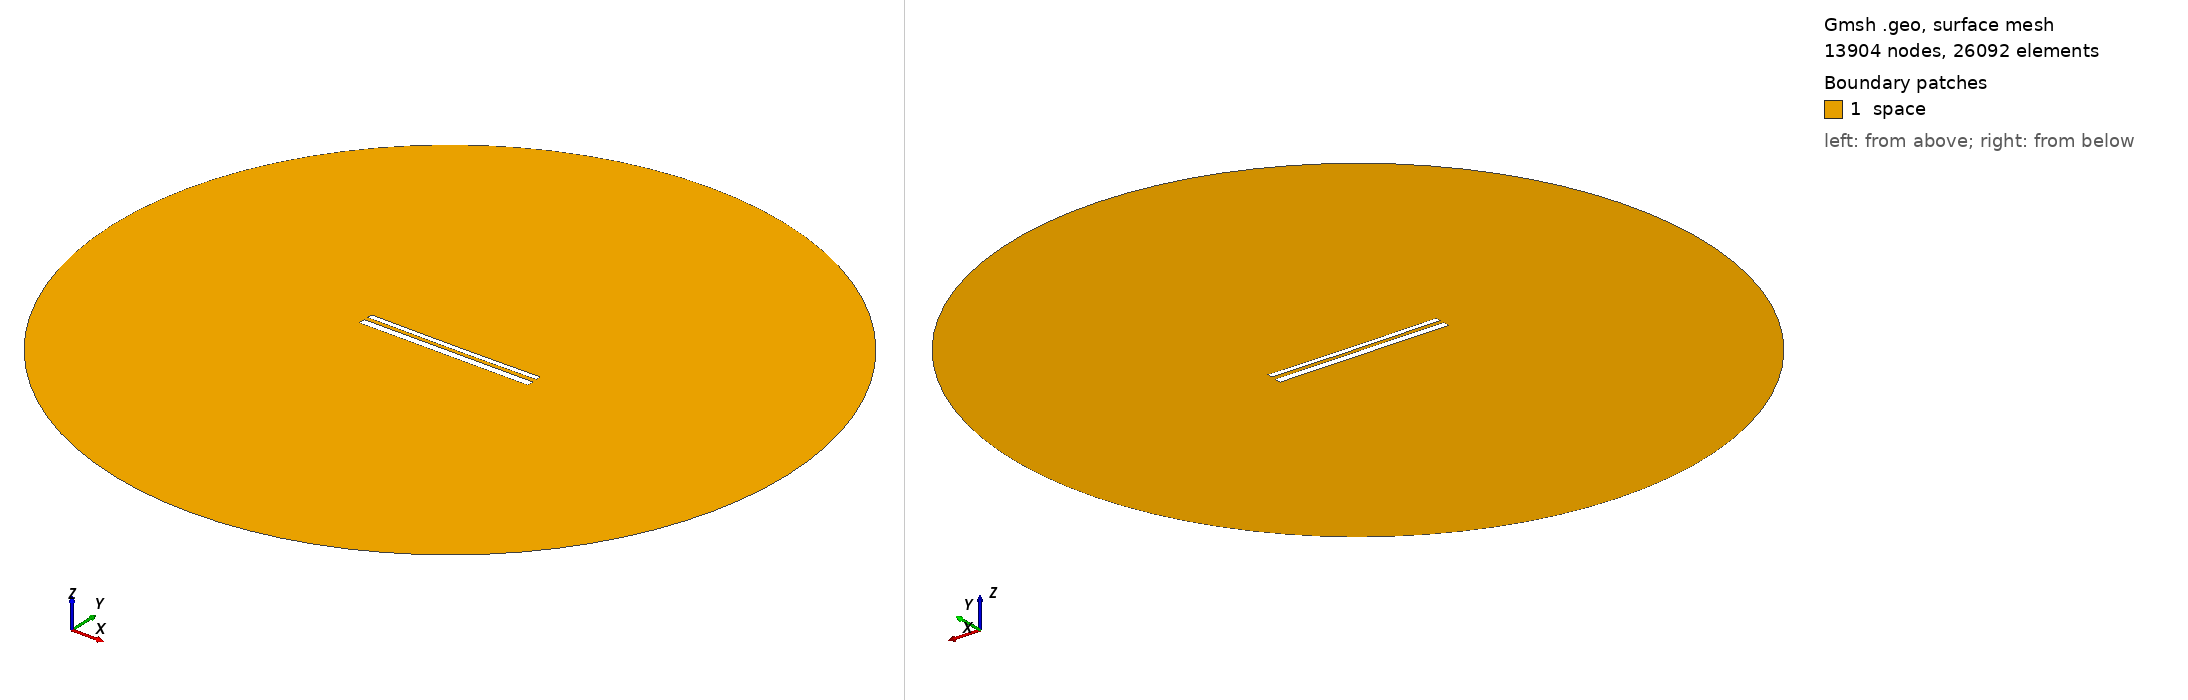

Gmsh geometry script, surface-meshed: 13904 nodes, 26092 surface elements. Boundary patches (legend numbers): 1 space. Left view from above one corner, right view from below the opposite corner. Legend entries are the model's physical surfaces. The drawing asked Gmsh for element sizes between 1% and 20% of the model's largest extent; the script's own settings can give other sizes.

=== 11513.geo (drawn) ===
//---------------------------------------
// Geometry kernel
//---------------------------------------

SetFactory("OpenCASCADE");



//---------------------------------------
// Parameters of the geometry
//---------------------------------------

// Overetch of the upper plate
overetch = 0.375;

// Distance between the plates
distance = 2.25;

// Discretization over the x axis (for the deformation)
nx = 50; 

// Length of the plate
L = 100 - overetch; 

// Number of modes
n = 4; 

// 1st mode coefficient
coeff(1) = 0.0;
beta(1) = 0.596864 * 3.1415926535 / L;

// 2nd mode coefficient
coeff(2) = -0.15;
beta(2) = 1.49418 * 3.1415926535 / L;

// 3rd mode coefficient
coeff(3) = 0.0;
beta(3) = 2.50025 * 3.1415926535 / L;

// 4th mode coefficient
coeff(4) = 0.0;
beta(4) = 3.49999 * 3.1415926535 / L;



//---------------------------------------
// Upper plate (deformed rectangle)
//---------------------------------------

// Coordiantes of the upper plate
xmin = -50;
xmax = 50 - overetch;

// Height of the upper plate
yheight = 4 - 2 * overetch;

// Indexes of the points
UpperID[] = {};
LowerID[] = {};
LeftID[] = {};
RightID[] = {};

// Point index
p = 1;

// Horizontal edges
For i In {1:nx}
    x = xmin + (i-1)*(xmax - xmin)/(nx-1);

    y_bottom = distance / 2 + overetch;
    For j In {1:n}
        C = (Cosh(beta(j)*L) + Cos(beta(j)*L)) / (Sinh(beta(j)*L) + Sin(beta(j)*L));
        y_bottom  = y_bottom + coeff(j) * (Cosh(beta(j)*(x+50)) - Cos(beta(j)*(x+50)) - C * (Sinh(beta(j)*(x+50)) - Sin(beta(j)*(x+50))));
    EndFor

    y_top = y_bottom + yheight;

    Point(p) = {x, y_top, 0, 1.0};
    UpperID[i] = p;
    p = p + 1;

    Point(p) = {x, y_bottom, 0, 1.0};
    LowerID[i] = p;
    p = p + 1;
EndFor

// Create point lists
UpperPts[] = {}; LowerPts[] = {};
For i In {1:nx}
  UpperPts[] += {UpperID[i]};
  LowerPts[] += {LowerID[i]};
EndFor

// Build splines
Spline(1) = {UpperPts[]};
Spline(2) = {LowerPts[]};
Line(3) = {LowerPts[nx-1], UpperPts[nx-1]};
Line(4) = {LowerPts[0], UpperPts[0]};

// Build the plane surface
Curve Loop(1) = {2, 3, -1, -4};
Plane Surface(1) = {1};



//---------------------------------------
// Lower plate (rectangle)
//---------------------------------------

// Vertices
Point(1001) = {-50, -1, 0, 1.0};
Point(1002) = { 50, -1, 0, 1.0};
Point(1003) = { 50,  -5, 0, 1.0};
Point(1004) = {-50,  -5, 0, 1.0};

// Edges
Line(5) = {1001, 1002};
Line(6) = {1002, 1003};
Line(7) = {1003, 1004};
Line(8) = {1004, 1001};

// Plane surface
Line Loop(2) = {5, 6, 7, 8};
Plane Surface(2) = {2}; 



//---------------------------------------
// Outer (fictious) boundary
//---------------------------------------

// Points
Point(1005) = {0, 0, 0};       // Center
Point(1006) = {200, 0, 0};     // Start point
Point(1007) = {0, 200, 0};     // 90 degrees
Point(1008) = {-200, 0, 0};    // 180 degrees
Point(1009) = {0, -200, 0};    // 270 degrees

// Circle arcs (each needs start, center, end)
Circle(9) = {1006, 1005, 1007};
Circle(10) = {1007, 1005, 1008};
Circle(11) = {1008, 1005, 1009};
Circle(12) = {1009, 1005, 1006};

// Plane surface for the entire domain
Curve Loop(3) = {9, 10, 11, 12};
Surface(3) = {3};

// Subtract the plates from the whole domain to obtain the actual domain where we want to solve the equations
BooleanDifference{ Surface{3}; Delete; }{ Surface{1}; Surface{2}; Delete; }




//---------------------------------------
// Transfinite Lines/Curves
//---------------------------------------

// Set the number of points on the boundaries
r = 7;

// Plates
Transfinite Curve {1, 2} = 50*r Using Progression 1;
Transfinite Curve {3, 4} = 2*r Using Progression 1;
Transfinite Line {5, 7} = 50*r Using Progression 1;
Transfinite Line {6, 8} = 2*r Using Progression 1;

// Outer boundary
Transfinite Line {9, 10, 11, 12} = 20 Using Progression 1;



//---------------------------------------
// Physical groups
//---------------------------------------                

// Physical curves (boundaries)
Physical Line("force_segment", 10) = {2};
Physical Line("upper_plate", 11) = {1, 3, 4};
Physical Line("lower_plate", 12) = {5, 6, 7, 8};
Physical Line("boundary", 20) = {9, 10, 11, 12};

// Physical Surfaces
Physical Surface("space", 30) = {3};



//---------------------------------------
// 6. Generate the Mesh
//---------------------------------------

// 2D mesh generation
Mesh 2;
